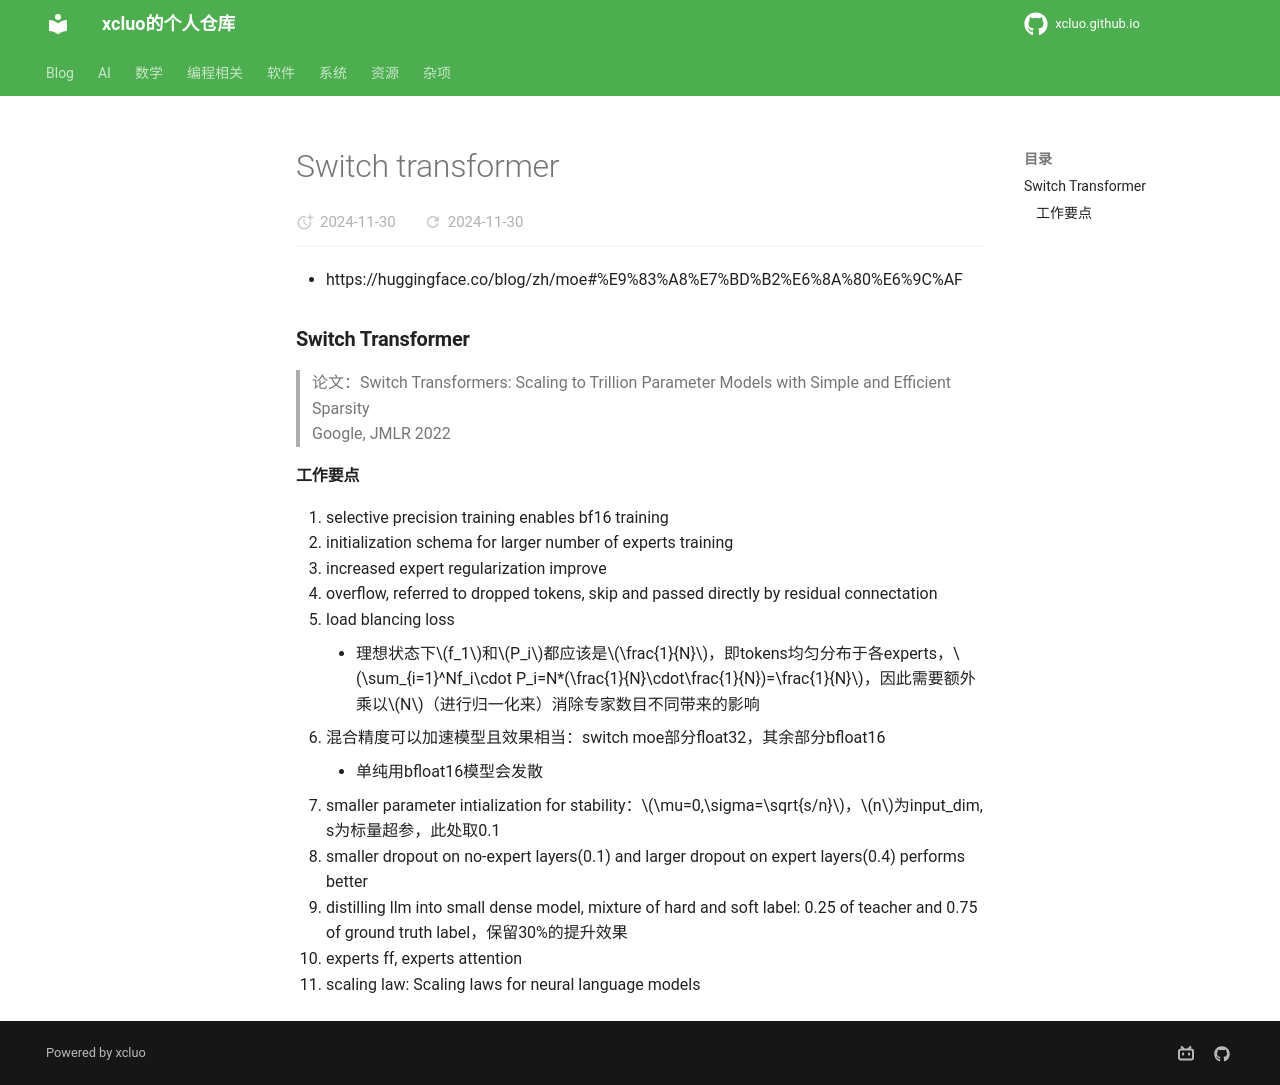

repository: xcluo/xcluo.github.io · page: AI/Paper_Reading/Trick/Ensemble/MoE/switch_transformer.html · generator: mkdocs

- https://huggingface.co/blog/zh/moe#%E9%83%A8%E7%BD%B2%E6%8A%80%E6%9C%AF
### Switch Transformer
> 论文：Switch Transformers: Scaling to Trillion Parameter Models
with Simple and Efficient Sparsity  
> Google, JMLR 2022

#### 工作要点
1. selective precision training enables bf16 training
2. initialization schema for larger number of experts training
3. increased expert regularization improve
- overflow, referred to dropped tokens, skip and passed directly by residual connectation
- load blancing loss
    - 理想状态下$f_1$和$P_i$都应该是$\frac{1}{N}$，即tokens均匀分布于各experts，$\sum_{i=1}^Nf_i\cdot P_i=N*(\frac{1}{N}\cdot\frac{1}{N})=\frac{1}{N}$，因此需要额外乘以$N$（进行归一化来）消除专家数目不同带来的影响  
- 混合精度可以加速模型且效果相当：switch moe部分float32，其余部分bfloat16
    - 单纯用bfloat16模型会发散
- smaller parameter intialization for stability：$\mu=0,\sigma=\sqrt{s/n}$，$n$为input_dim, s为标量超参，此处取0.1
- smaller dropout on no-expert layers(0.1) and larger dropout on expert layers(0.4) performs better
- distilling llm into small dense model, mixture of hard and soft label: 0.25 of teacher and 0.75 of ground truth label，保留30%的提升效果  
- experts ff, experts attention
- scaling law: Scaling laws for neural language models  
